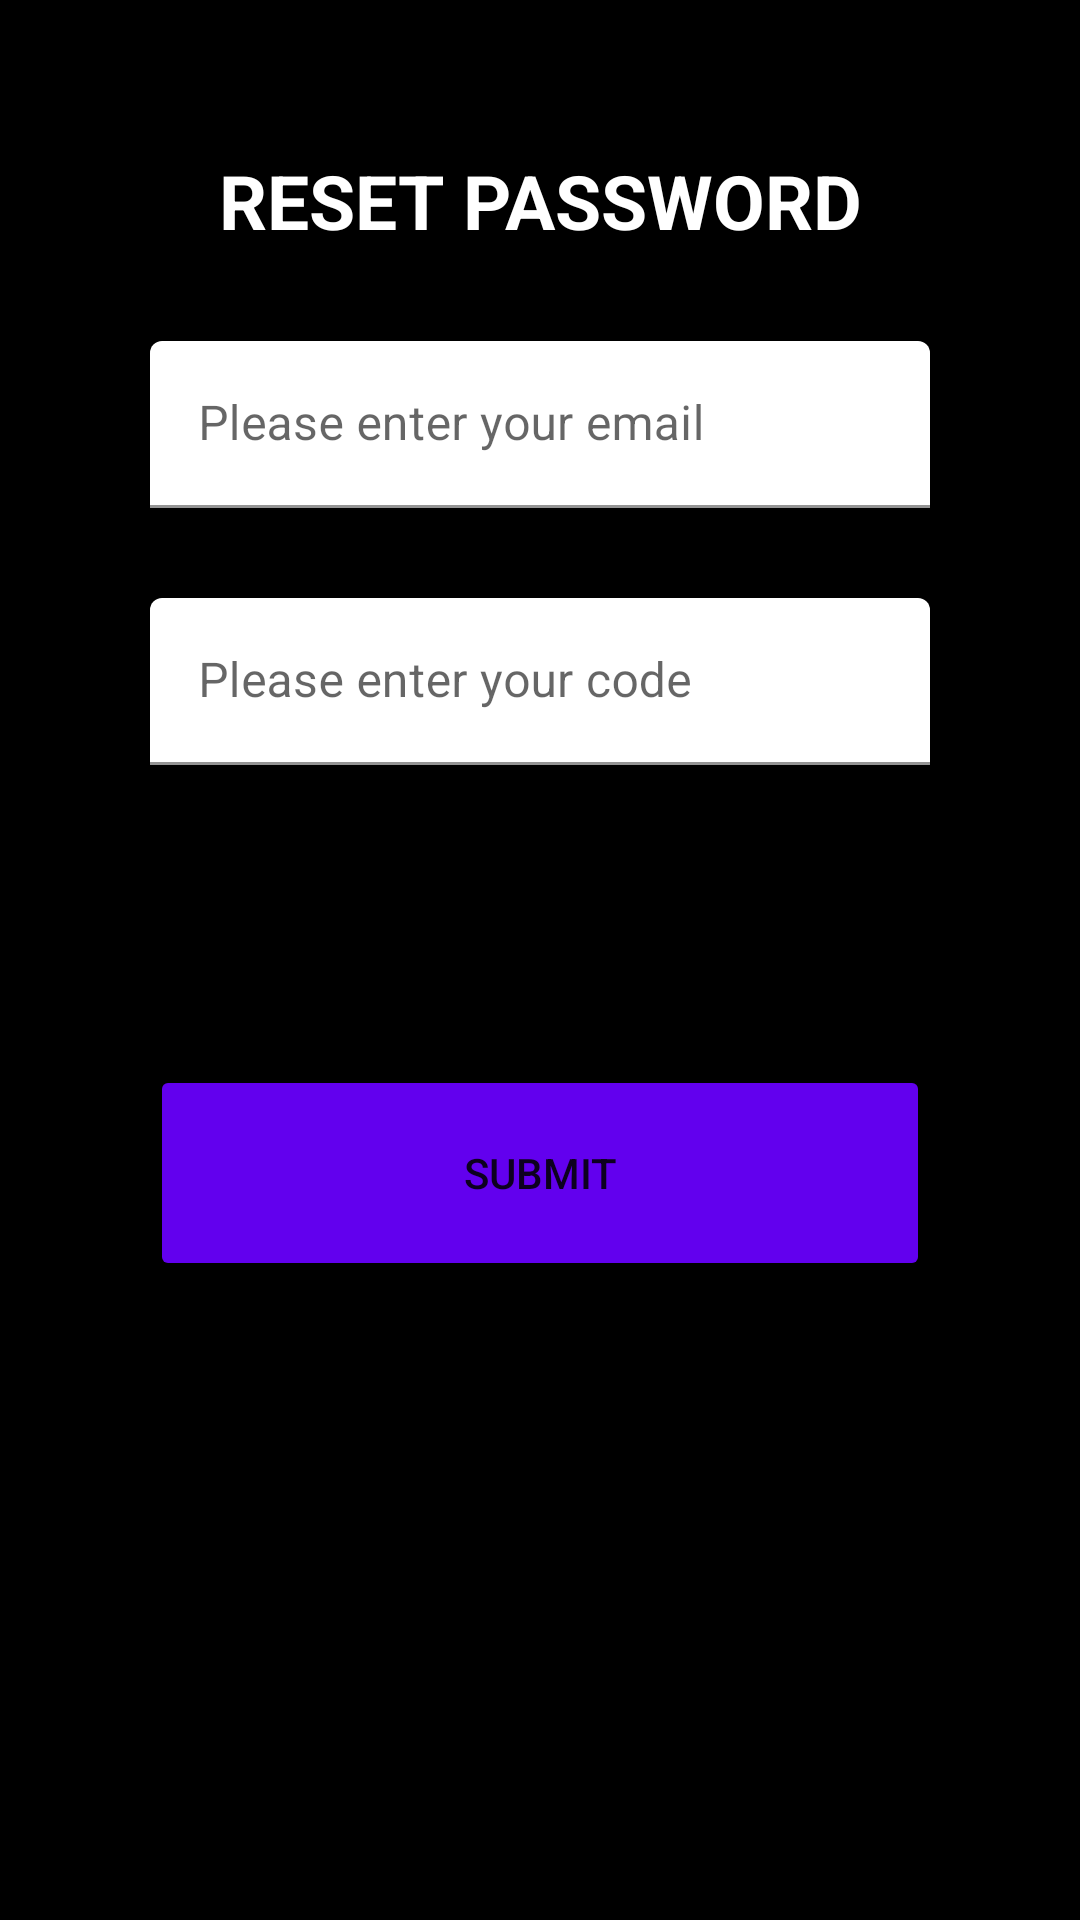

Android layout source for this screen:
<!-- AndroidManifest.xml: application theme Theme.VOYD -->
<!-- res/layout/fragment_reset_password.xml -->
<?xml version="1.0" encoding="utf-8"?>
<layout
    xmlns:app="http://schemas.android.com/apk/res-auto"
    xmlns:android="http://schemas.android.com/apk/res/android"
    xmlns:tools="http://schemas.android.com/tools"
    tools:context=".presentation.ui.fragments.ResetPasswordFragment">


<data>

    </data>

    <androidx.core.widget.NestedScrollView
        android:layout_width="match_parent"
        android:layout_height="match_parent"
        android:fillViewport="true"
        android:background="@color/black"
        android:fitsSystemWindows="true"
        >
        
        <androidx.constraintlayout.widget.ConstraintLayout
            android:layout_margin="@dimen/dimen_50dp"
            android:layout_width="match_parent"
            android:layout_height="match_parent">

            <TextView
                android:id="@+id/textView2"
                android:layout_width="0dp"
                android:layout_height="wrap_content"
                android:gravity="center"
                android:text="RESET PASSWORD"
                android:textColor="@color/white"
                android:textSize="@dimen/dimen_25dp"
                android:textStyle="bold"
                app:layout_constraintEnd_toEndOf="parent"
                app:layout_constraintStart_toStartOf="parent"
                app:layout_constraintTop_toTopOf="parent" />

            <com.google.android.material.textfield.TextInputLayout
                android:id="@+id/fragment_email"
                style="@style/Widget.MaterialComponents.TextInputLayout.FilledBox"
                android:layout_width="match_parent"
                android:layout_height="wrap_content"
                android:layout_marginTop="@dimen/dimen_30dp"
                android:hint="@string/all_please_enter_email_address"
                app:errorTextColor="@color/white"
                app:hintEnabled="true"
                app:layout_constraintEnd_toEndOf="parent"
                app:layout_constraintStart_toStartOf="parent"
                app:layout_constraintTop_toBottomOf="@+id/textView2">

                <com.google.android.material.textfield.TextInputEditText
                    android:id="@+id/email"
                    android:layout_width="match_parent"
                    android:layout_height="match_parent"
                    android:gravity="center_vertical"
                    android:maxLines="1"
                    android:textColor="@android:color/background_dark"
                    android:textCursorDrawable="@color/black"
                    android:visibility="visible"
                    app:backgroundTint="@color/white" />
            </com.google.android.material.textfield.TextInputLayout>


            <com.google.android.material.textfield.TextInputLayout
                android:id="@+id/fragment_code"
                style="@style/Widget.MaterialComponents.TextInputLayout.FilledBox"
                android:layout_width="match_parent"
                android:layout_height="wrap_content"
                android:layout_marginTop="@dimen/dimen_30dp"
                android:hint="@string/please_enter_your_code"
                app:errorTextColor="@color/white"
                app:hintEnabled="true"
                app:layout_constraintEnd_toEndOf="parent"
                app:layout_constraintStart_toStartOf="parent"
                app:layout_constraintTop_toBottomOf="@+id/fragment_email">

                <com.google.android.material.textfield.TextInputEditText
                    android:id="@+id/code"
                    android:layout_width="match_parent"
                    android:layout_height="match_parent"
                    android:gravity="center_vertical"
                    android:maxLines="1"
                    android:textColor="@android:color/background_dark"
                    android:textCursorDrawable="@color/black"
                    android:visibility="visible"
                    app:backgroundTint="@color/white" />
            </com.google.android.material.textfield.TextInputLayout>


            <Button
                android:id="@+id/submit"
                style="@style/onBoarding_button"
                android:layout_width="0dp"
                android:layout_height="72dp"
                android:layout_marginTop="100dp"
                android:text="SUBMIT"
                app:layout_constraintEnd_toEndOf="parent"
                app:layout_constraintStart_toStartOf="@+id/fragment_code"
                app:layout_constraintTop_toBottomOf="@+id/fragment_code" />


        </androidx.constraintlayout.widget.ConstraintLayout>

    </androidx.core.widget.NestedScrollView>

</layout>
<!-- resources referenced by this layout -->
<resources>
  <color name="black">#FF000000</color>
  <color name="white">#FFFFFFFF</color>
  <dimen name="dimen_25dp">25dp</dimen>
  <dimen name="dimen_30dp">30dp</dimen>
  <dimen name="dimen_50dp">50dp</dimen>
  <string name="all_please_enter_email_address">Please enter your email</string>
  <string name="please_enter_your_code">Please enter your code</string>
  <style name="onBoarding_button">
          <item name="borderWidth">@dimen/margin_4dp</item>
          <item name="backgroundTint">@color/purple_500</item>
          <item name="android:layout_marginTop">@dimen/margin_80dp</item>
          <item name="android:layout_marginBottom">@dimen/margin_10</item>
          <item name="cornerRadius">@dimen/margin_10</item>
      </style>
  <style name="Theme.VOYD" parent="Theme.MaterialComponents.DayNight.NoActionBar">
          
          <item name="colorPrimary">@color/purple_500</item>
          <item name="colorPrimaryVariant">@color/purple_700</item>
          <item name="colorOnPrimary">@color/white</item>
          
          <item name="colorSecondary">@color/teal_200</item>
          <item name="colorSecondaryVariant">@color/teal_700</item>
          <item name="colorOnSecondary">@color/black</item>
  
          <item name="drawerArrowStyle">@style/DrawerHamburgerStyle</item>
          
          <item name="android:statusBarColor">?attr/colorPrimaryVariant</item>
          
      </style>
  <dimen name="margin_4dp">4dp</dimen>
  <color name="purple_500">#FF6200EE</color>
  <dimen name="margin_80dp">80dp</dimen>
  <dimen name="margin_10">10dp</dimen>
  <color name="purple_700">#FF3700B3</color>
  <color name="teal_200">#FF03DAC5</color>
  <color name="teal_700">#FF018786</color>
  <style name="DrawerHamburgerStyle" parent="@style/Widget.AppCompat.DrawerArrowToggle">
          <item name="spinBars">true</item>
          <item name="color">@android:color/white</item>
      </style>
</resources>
